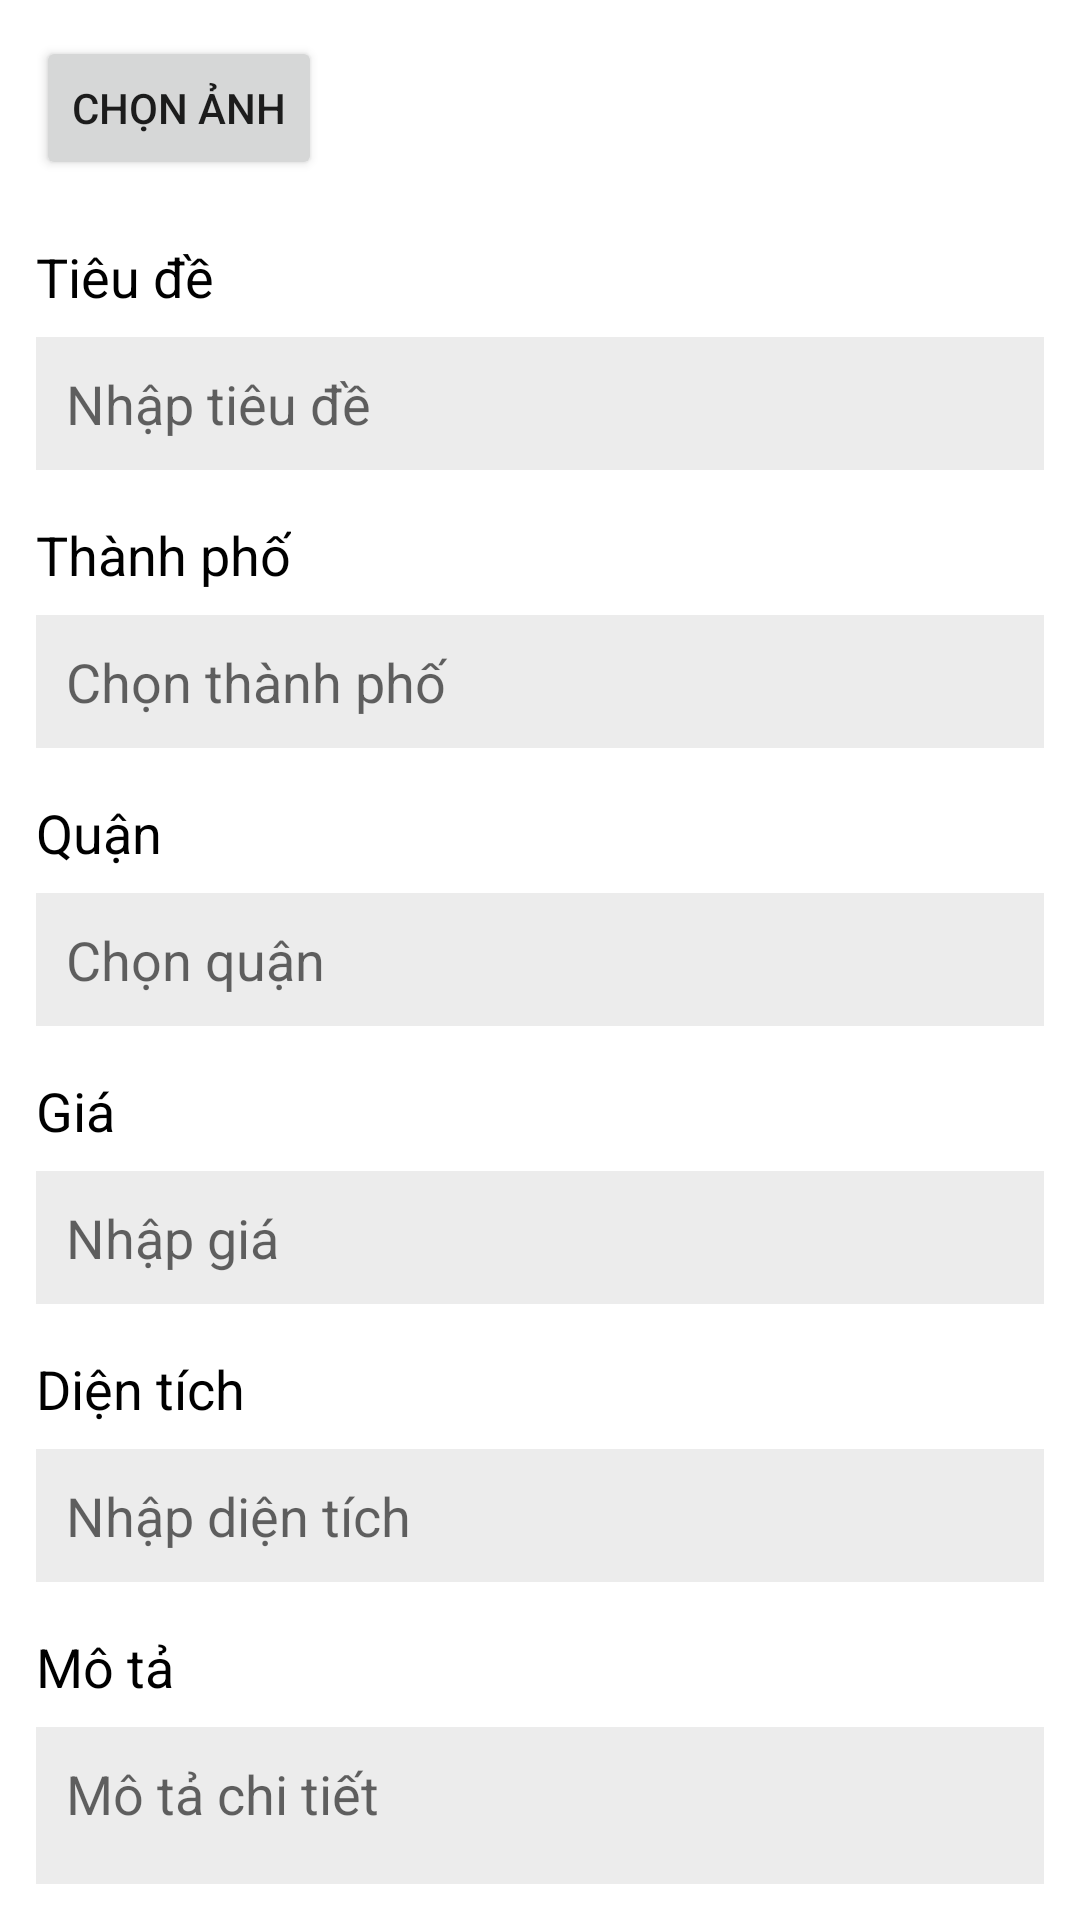

Produce the Android XML layout that renders to this screen, including the resource entries it uses.
<!-- AndroidManifest.xml: application theme Theme.HousesForRent -->
<!-- res/layout/activity_post.xml -->
<?xml version="1.0" encoding="utf-8"?>
<androidx.core.widget.NestedScrollView xmlns:android="http://schemas.android.com/apk/res/android"
    xmlns:app="http://schemas.android.com/apk/res-auto"
    xmlns:tools="http://schemas.android.com/tools"
    android:layout_width="match_parent"
    android:layout_height="match_parent"
    tools:context=".PostActivity"
    android:paddingHorizontal="12dp"
    android:padding="12dp"
    >

    <LinearLayout
        android:layout_width="match_parent"
        android:layout_height="match_parent"
        android:orientation="vertical">

        <Button
            android:id="@+id/btnSelectImages"
            android:layout_width="wrap_content"
            android:layout_height="wrap_content"
            android:layout_marginBottom="10dp"
            android:text="Chọn ảnh"/>

        <androidx.recyclerview.widget.RecyclerView
            android:id="@+id/rvRV"
            android:layout_width="match_parent"
            android:layout_height="wrap_content"/>

        <TextView
            android:layout_width="wrap_content"
            android:layout_height="wrap_content"
            android:text="Tiêu đề"
            android:layout_marginTop="10dp"
            android:textColor="@color/black"
            android:textSize="18sp"
            />

        <EditText
            android:id="@+id/etTieuDe"
            android:inputType="text"
            android:layout_width="match_parent"
            android:layout_height="wrap_content"
            android:layout_marginTop="8dp"
            android:layout_marginBottom="16dp"
            android:background="#309C9C9C"
            android:hint="Nhập tiêu đề"
            android:padding="10dp"
            />

        <TextView
            android:layout_width="wrap_content"
            android:layout_height="wrap_content"
            android:text="Thành phố"
            android:textColor="@color/black"
            android:textSize="18sp"
            />

        <EditText
            android:id="@+id/etThanhPho"
            android:inputType="text"
            android:layout_width="match_parent"
            android:layout_height="wrap_content"
            android:layout_marginTop="8dp"
            android:layout_marginBottom="16dp"
            android:background="#309C9C9C"
            android:hint="Chọn thành phố"
            android:padding="10dp"
            />

        <TextView
            android:layout_width="wrap_content"
            android:layout_height="wrap_content"
            android:text="Quận"
            android:textColor="@color/black"
            android:textSize="18sp"
            />

        <EditText
            android:id="@+id/etQuan"
            android:inputType="text"
            android:layout_width="match_parent"
            android:layout_height="wrap_content"
            android:layout_marginTop="8dp"
            android:layout_marginBottom="16dp"
            android:background="#309C9C9C"
            android:hint="Chọn quận"
            android:padding="10dp"
            />

        <TextView
            android:layout_width="wrap_content"
            android:layout_height="wrap_content"
            android:text="Giá"
            android:textColor="@color/black"
            android:textSize="18sp"
            />

        <EditText
            android:id="@+id/etGia"
            android:inputType="number"
            android:layout_width="match_parent"
            android:layout_height="wrap_content"
            android:layout_marginTop="8dp"
            android:layout_marginBottom="16dp"
            android:background="#309C9C9C"
            android:hint="Nhập giá"
            android:padding="10dp"
            />

        <TextView
            android:layout_width="wrap_content"
            android:layout_height="wrap_content"
            android:text="Diện tích"
            android:textColor="@color/black"
            android:textSize="18sp"
            />

        <EditText
            android:id="@+id/etDienTich"
            android:inputType="number"
            android:layout_width="match_parent"
            android:layout_height="wrap_content"
            android:layout_marginTop="8dp"
            android:layout_marginBottom="16dp"
            android:background="#309C9C9C"
            android:hint="Nhập diện tích"
            android:padding="10dp"
            />



        <TextView
            android:layout_width="wrap_content"
            android:layout_height="wrap_content"
            android:text="Mô tả"
            android:textColor="@color/black"
            android:textSize="18sp"
            />

        <EditText
            android:id="@+id/etMota"
            android:inputType="textMultiLine"
            android:layout_width="match_parent"
            android:layout_height="100dp"
            android:layout_marginTop="8dp"
            android:layout_marginBottom="16dp"
            android:background="#309C9C9C"
            android:hint="Mô tả chi tiết"
            android:padding="10dp"
            android:gravity="top"
            />




    </LinearLayout>


</androidx.core.widget.NestedScrollView>
<!-- resources referenced by this layout -->
<resources>
  <style name="Theme.HousesForRent" parent="Theme.MaterialComponents.DayNight.DarkActionBar">
          
          <item name="colorPrimary">@color/purple_500</item>
          <item name="colorPrimaryVariant">@color/purple_700</item>
          <item name="colorOnPrimary">@color/white</item>
          
          <item name="colorSecondary">@color/teal_200</item>
          <item name="colorSecondaryVariant">@color/teal_700</item>
          <item name="colorOnSecondary">@color/black</item>
          
          <item name="android:statusBarColor" tools:targetApi="l">?attr/colorPrimaryVariant</item>
          
      </style>
  <!-- not gathered from this repository: default colours our renderer supplied (Android Studio template values) -->
  <color name="purple_500">#FF6200EE</color>
  <color name="purple_700">#FF3700B3</color>
  <color name="teal_200">#FF03DAC5</color>
  <color name="teal_700">#FF018786</color>
  <color name="black">#FF000000</color>
  <color name="white">#FFFFFFFF</color>
</resources>
